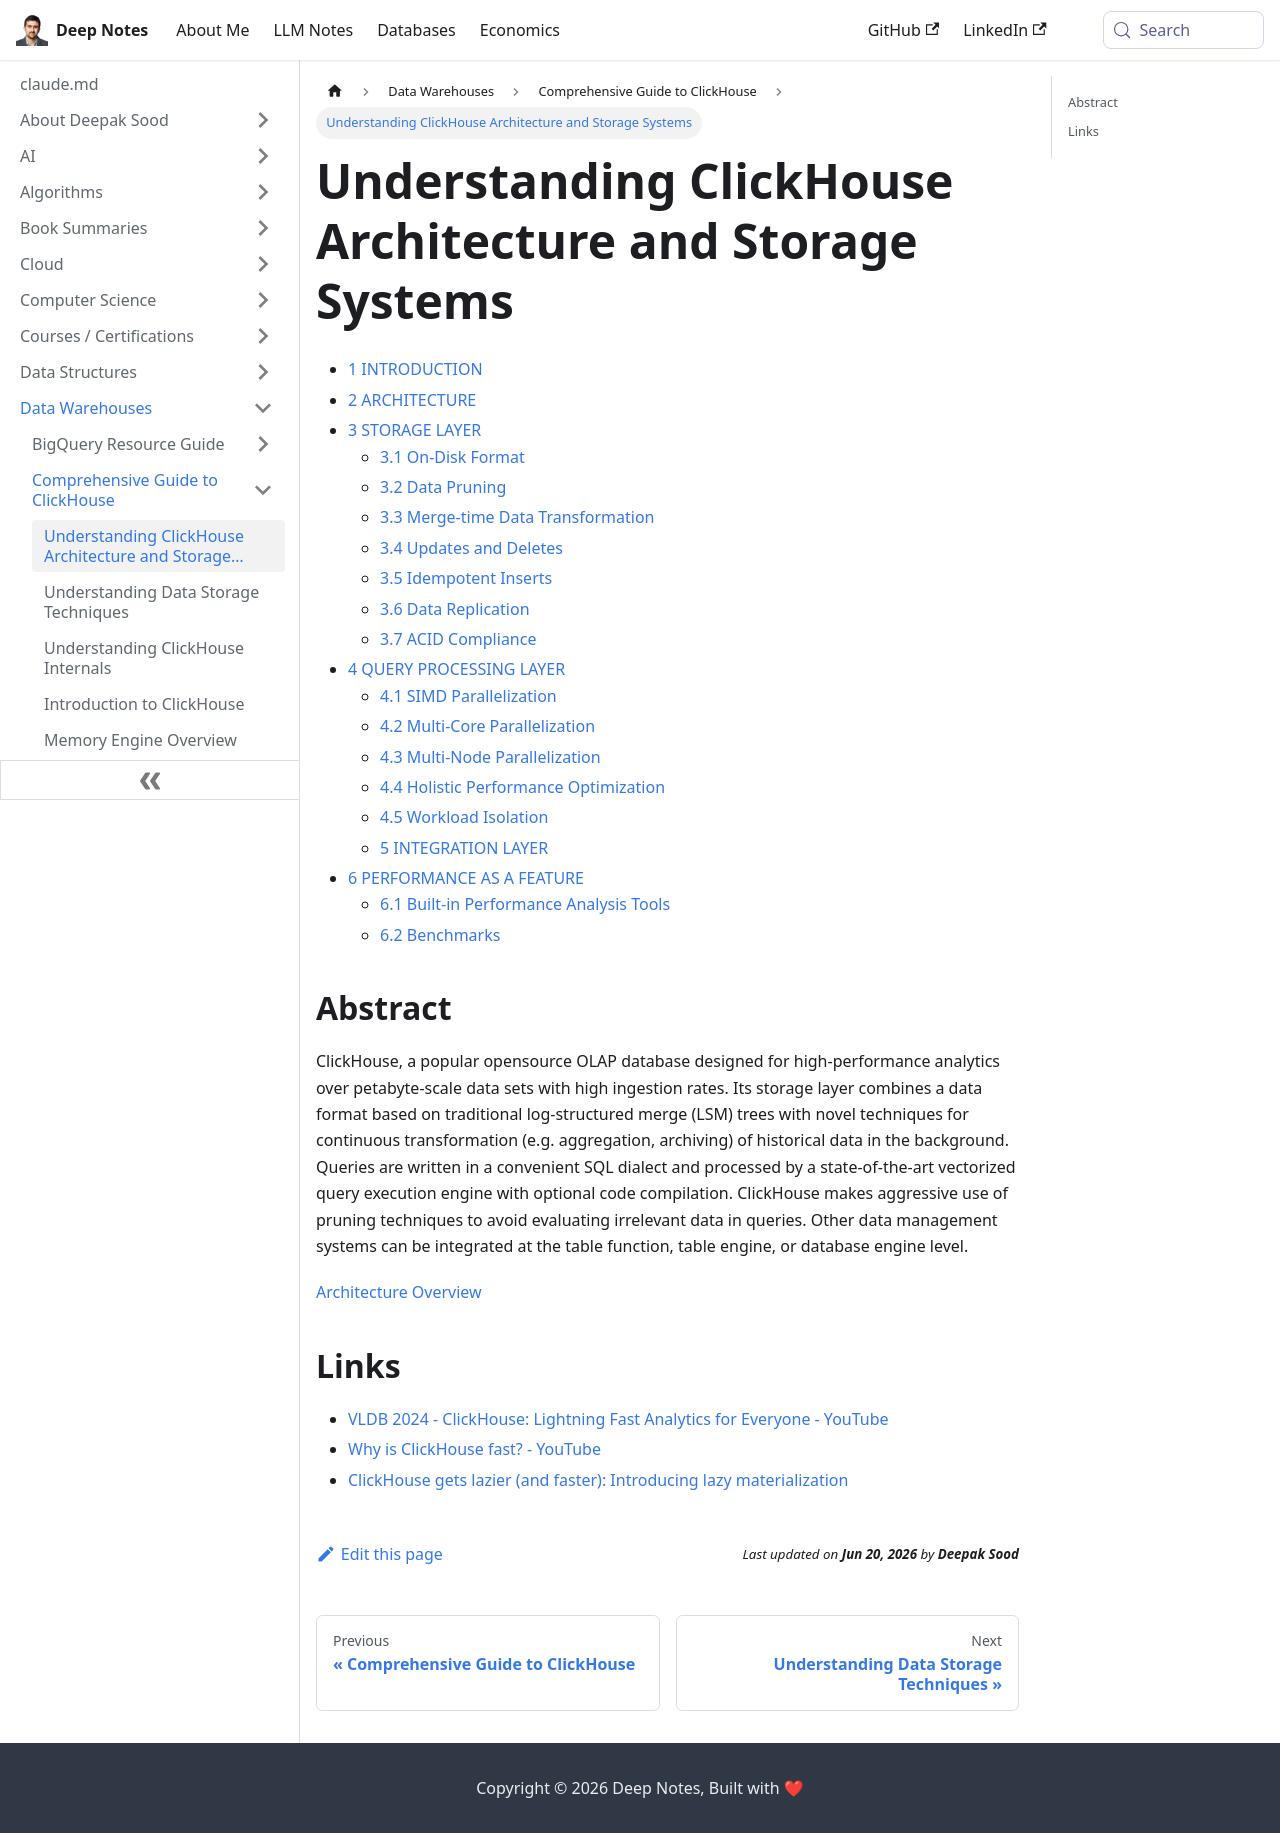

repository: deepaksood619/deepaksood619.github.io · page: data-warehouses/clickhouse/architecture/index.html · generator: docusaurus

# Architecture

- [1 INTRODUCTION](https://clickhouse.com/docs/academic_overview#1-introduction)
- [2 ARCHITECTURE](https://clickhouse.com/docs/academic_overview#2-architecture)
- [3 STORAGE LAYER](https://clickhouse.com/docs/academic_overview#3-storage-layer)
    - [3.1 On-Disk Format](https://clickhouse.com/docs/academic_overview#3-1-on-disk-format)
    - [3.2 Data Pruning](https://clickhouse.com/docs/academic_overview#3-2-data-pruning)
    - [3.3 Merge-time Data Transformation](https://clickhouse.com/docs/academic_overview#3-3-merge-time-data-transformation)
    - [3.4 Updates and Deletes](https://clickhouse.com/docs/academic_overview#3-4-updates-and-deletes)
    - [3.5 Idempotent Inserts](https://clickhouse.com/docs/academic_overview#3-5-idempotent-inserts)
    - [3.6 Data Replication](https://clickhouse.com/docs/academic_overview#3-6-data-replication)
    - [3.7 ACID Compliance](https://clickhouse.com/docs/academic_overview#3-7-acid-compliance)
- [4 QUERY PROCESSING LAYER](https://clickhouse.com/docs/academic_overview#4-query-processing-layer)
    - [4.1 SIMD Parallelization](https://clickhouse.com/docs/academic_overview#4-1-simd-parallelization)
    - [4.2 Multi-Core Parallelization](https://clickhouse.com/docs/academic_overview#4-2-multi-core-parallelization)
    - [4.3 Multi-Node Parallelization](https://clickhouse.com/docs/academic_overview#4-3-multi-node-parallelization)
    - [4.4 Holistic Performance Optimization](https://clickhouse.com/docs/academic_overview#4-4-holistic-performance-optimization)
    - [4.5 Workload Isolation](https://clickhouse.com/docs/academic_overview#4-5-workload-isolation)
    - [5 INTEGRATION LAYER](https://clickhouse.com/docs/academic_overview#5-integration-layer)
- [6 PERFORMANCE AS A FEATURE](https://clickhouse.com/docs/academic_overview#6-performance-as-a-feature)
    - [6.1 Built-in Performance Analysis Tools](https://clickhouse.com/docs/academic_overview#6-1-built-in-performance-analysis-tools)
    - [6.2 Benchmarks](https://clickhouse.com/docs/academic_overview#6-2-benchmarks)

## Abstract

ClickHouse, a popular opensource OLAP database designed for high-performance analytics over petabyte-scale data sets with high ingestion rates. Its storage layer combines a data format based on traditional log-structured merge (LSM) trees with novel techniques for continuous transformation (e.g. aggregation, archiving) of historical data in the background. Queries are written in a convenient SQL dialect and processed by a state-of-the-art vectorized query execution engine with optional code compilation. ClickHouse makes aggressive use of pruning techniques to avoid evaluating irrelevant data in queries. Other data management systems can be integrated at the table function, table engine, or database engine level.

[Architecture Overview](https://clickhouse.com/docs/academic_overview)

## Links

- [VLDB 2024 - ClickHouse: Lightning Fast Analytics for Everyone - YouTube](https://www.youtube.com/watch?v=7QXKBKDOkJE&ab_channel=ClickHouse)
- [Why is ClickHouse fast? - YouTube](https://www.youtube.com/playlist?list=PL0Z2YDlm0b3h6OKKbWVtZK3Ee6695ipEv)
- [ClickHouse gets lazier (and faster): Introducing lazy materialization](https://clickhouse.com/blog/clickhouse-gets-lazier-and-faster-introducing-lazy-materialization)
